Labelled photos from "AMD_classification", an image-classification folder in RohithDevarshetty/AMD_classification. The possible labels are: AMD, non age-related macular degeneration.

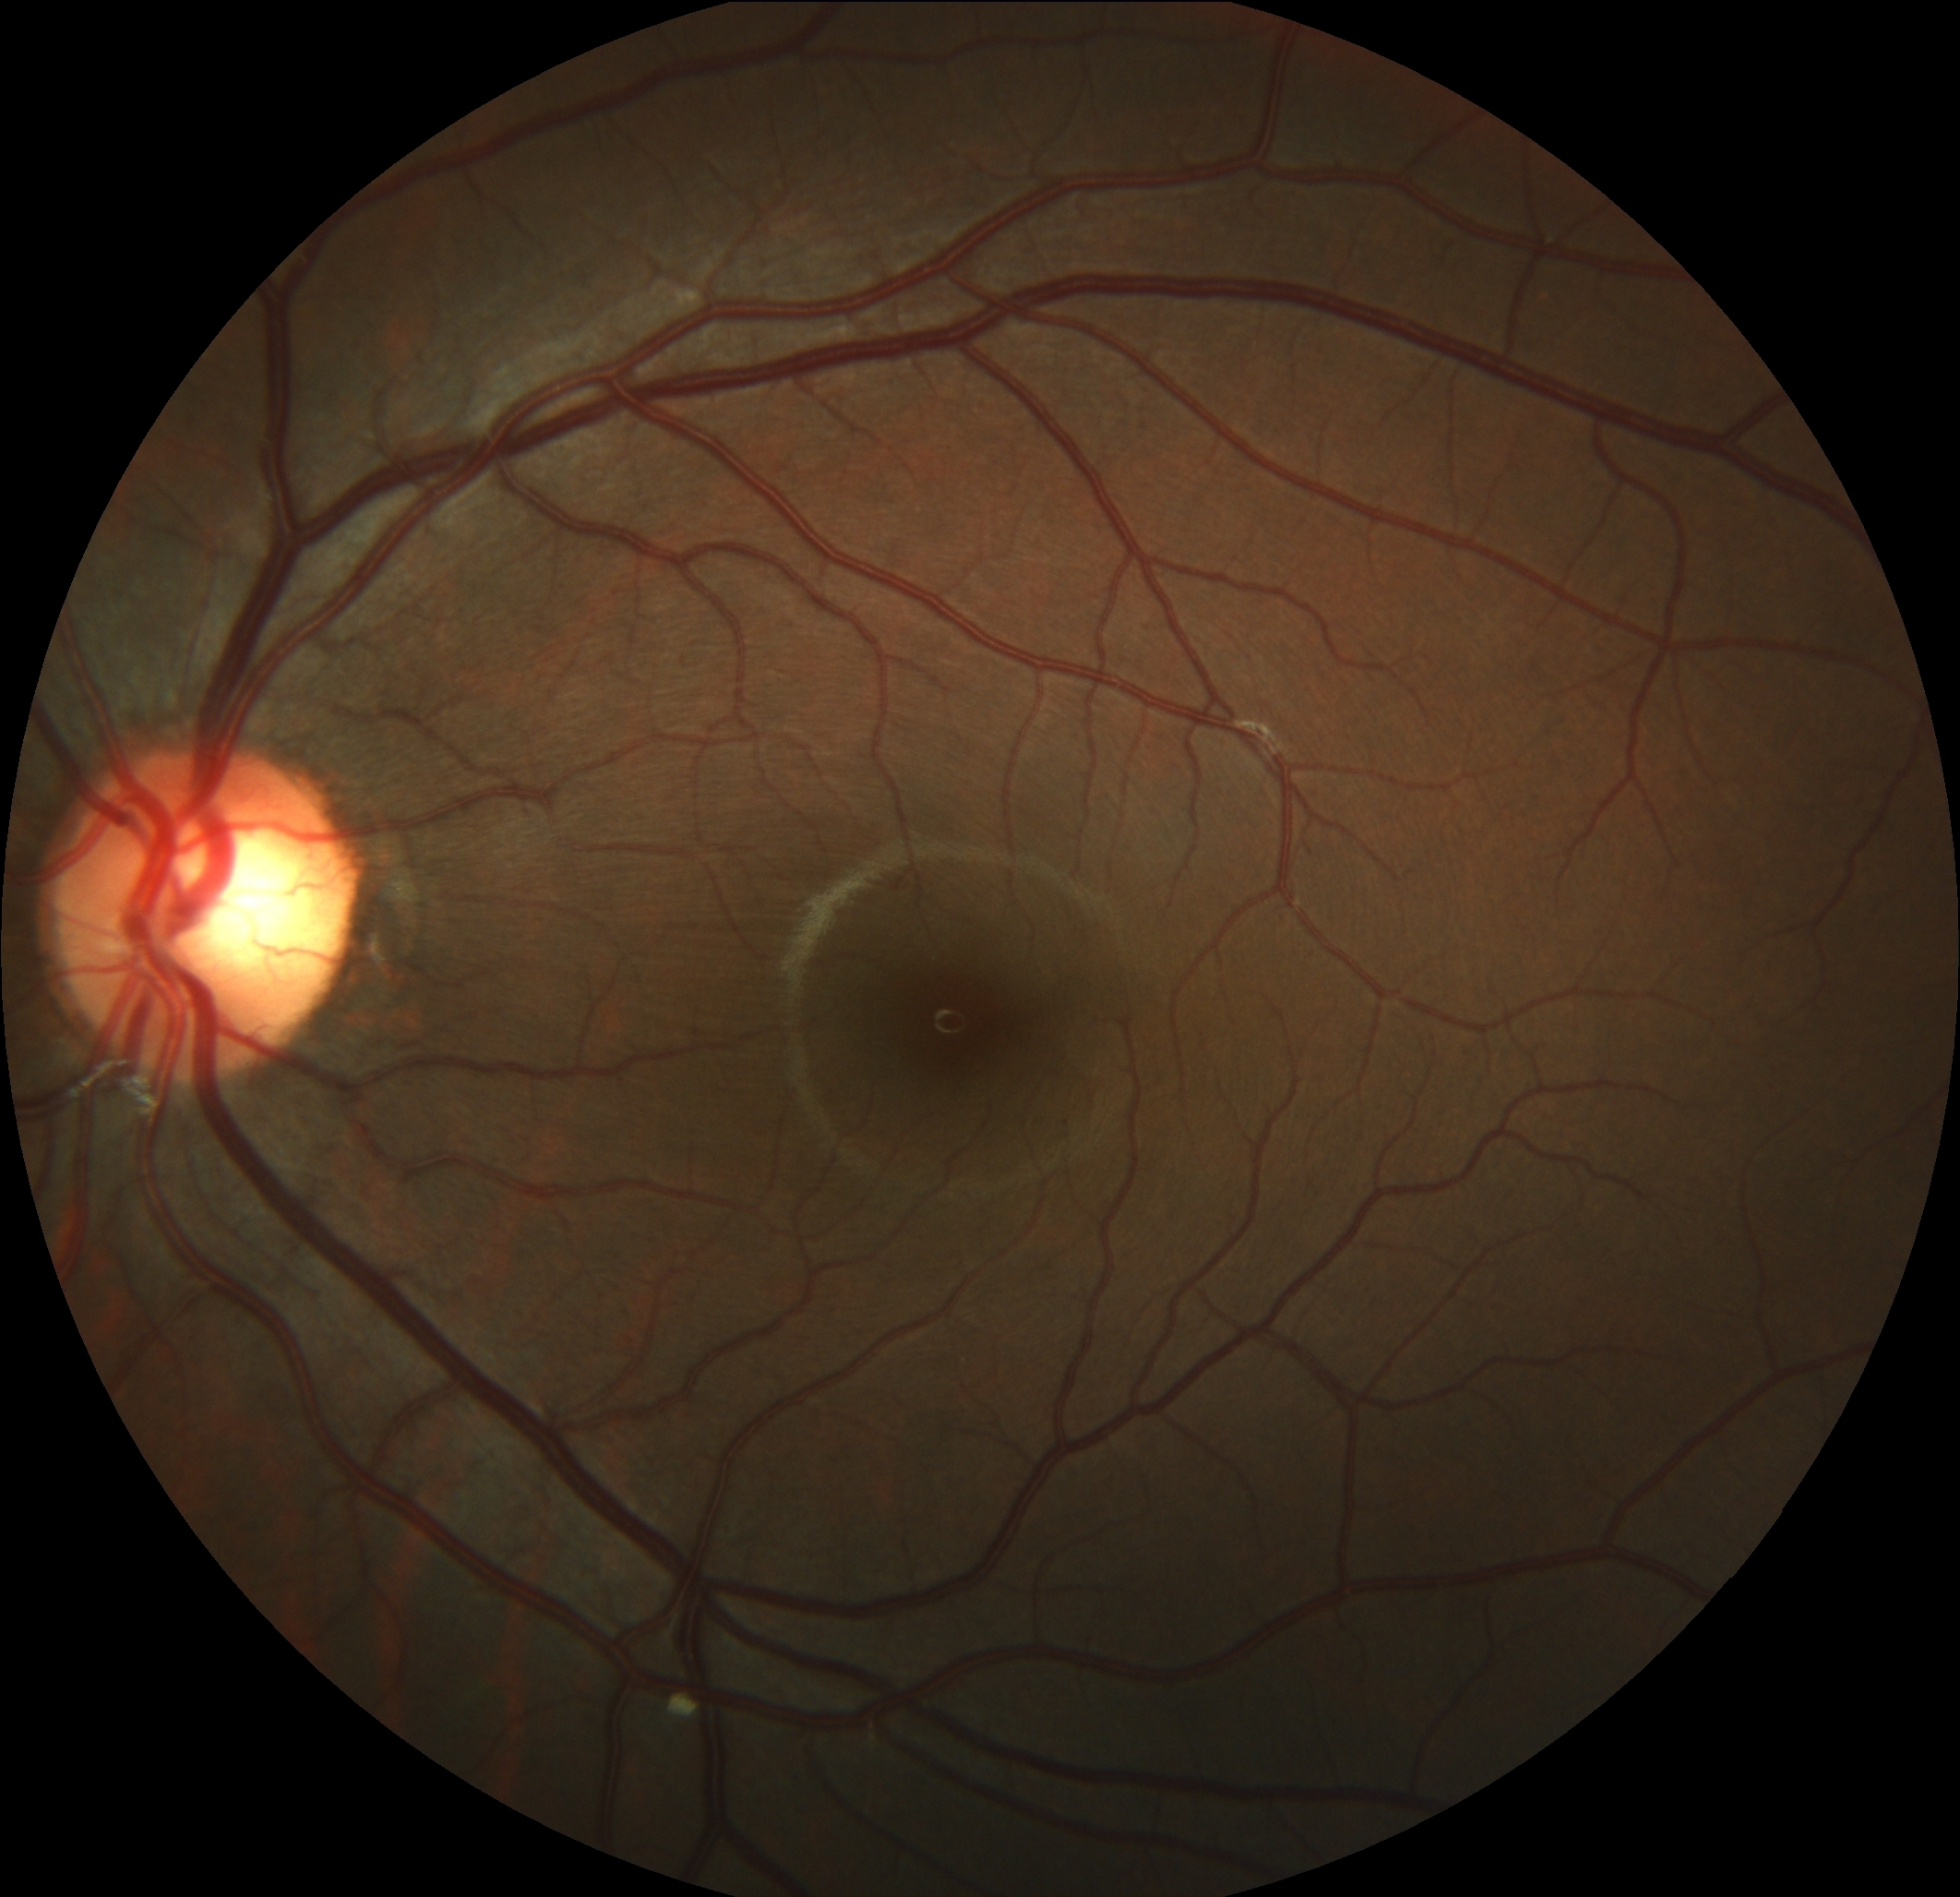
Label: non age-related macular degeneration

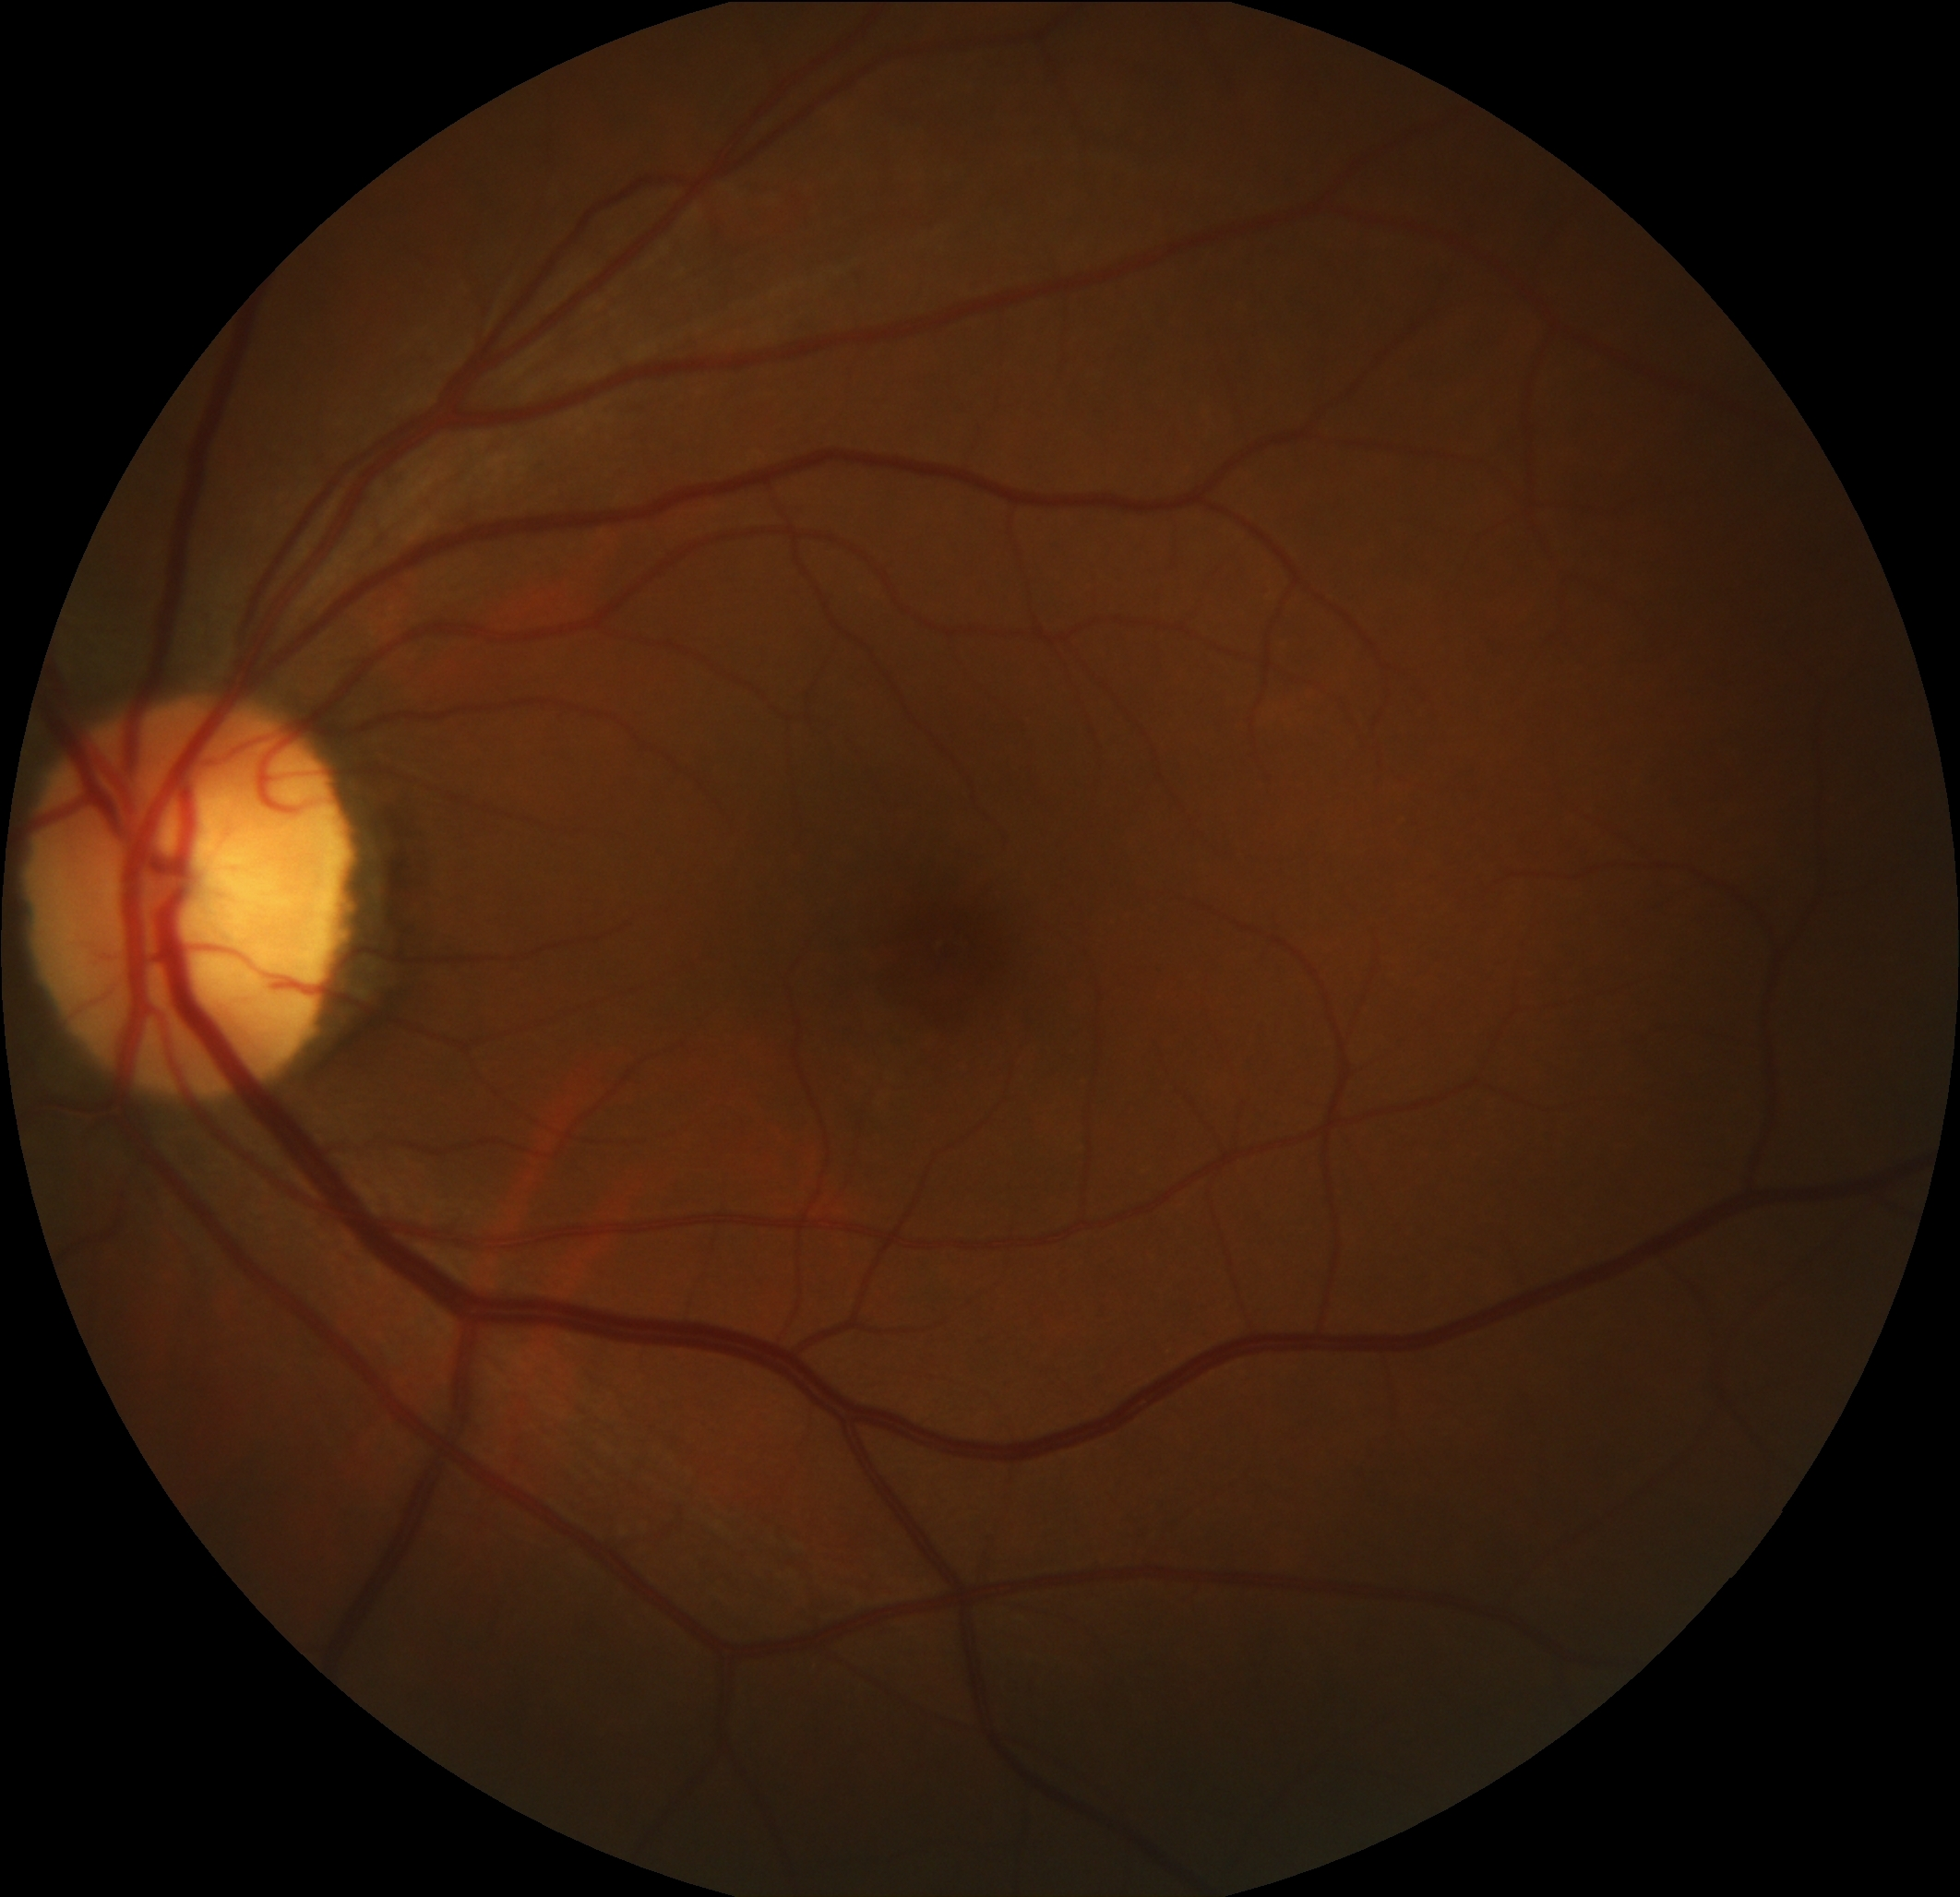
Label: AMD

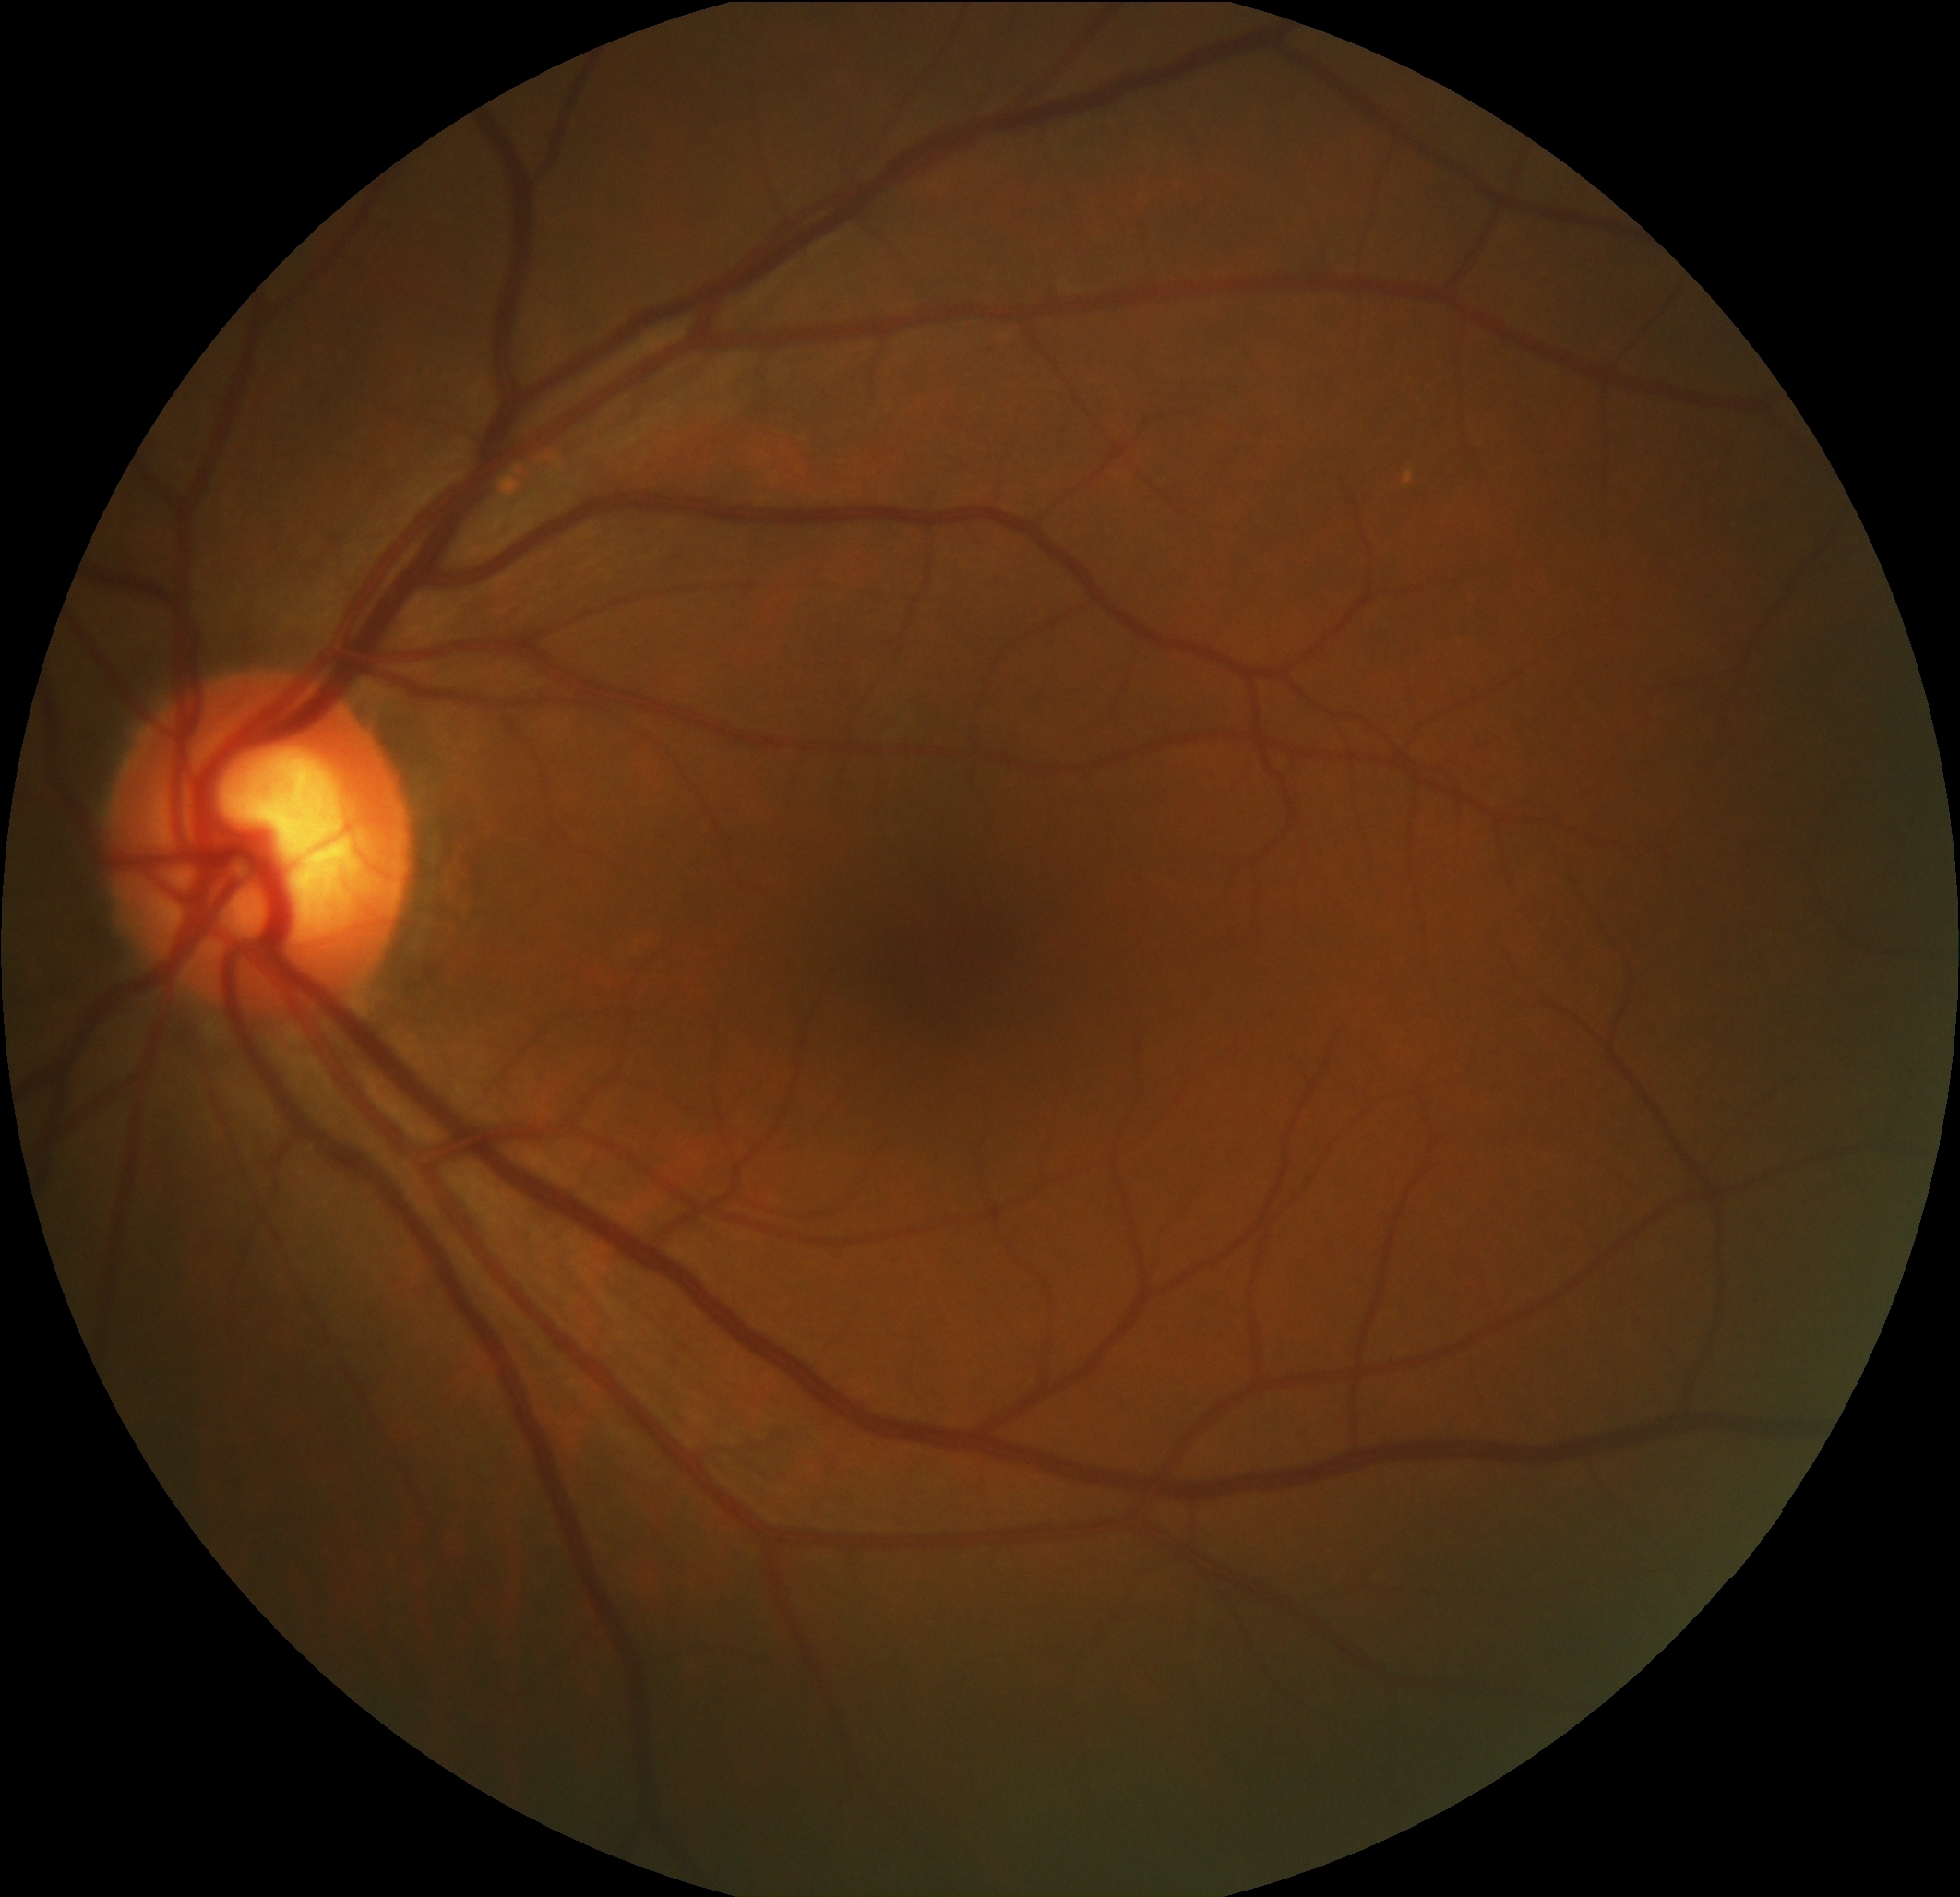
Label: non age-related macular degeneration

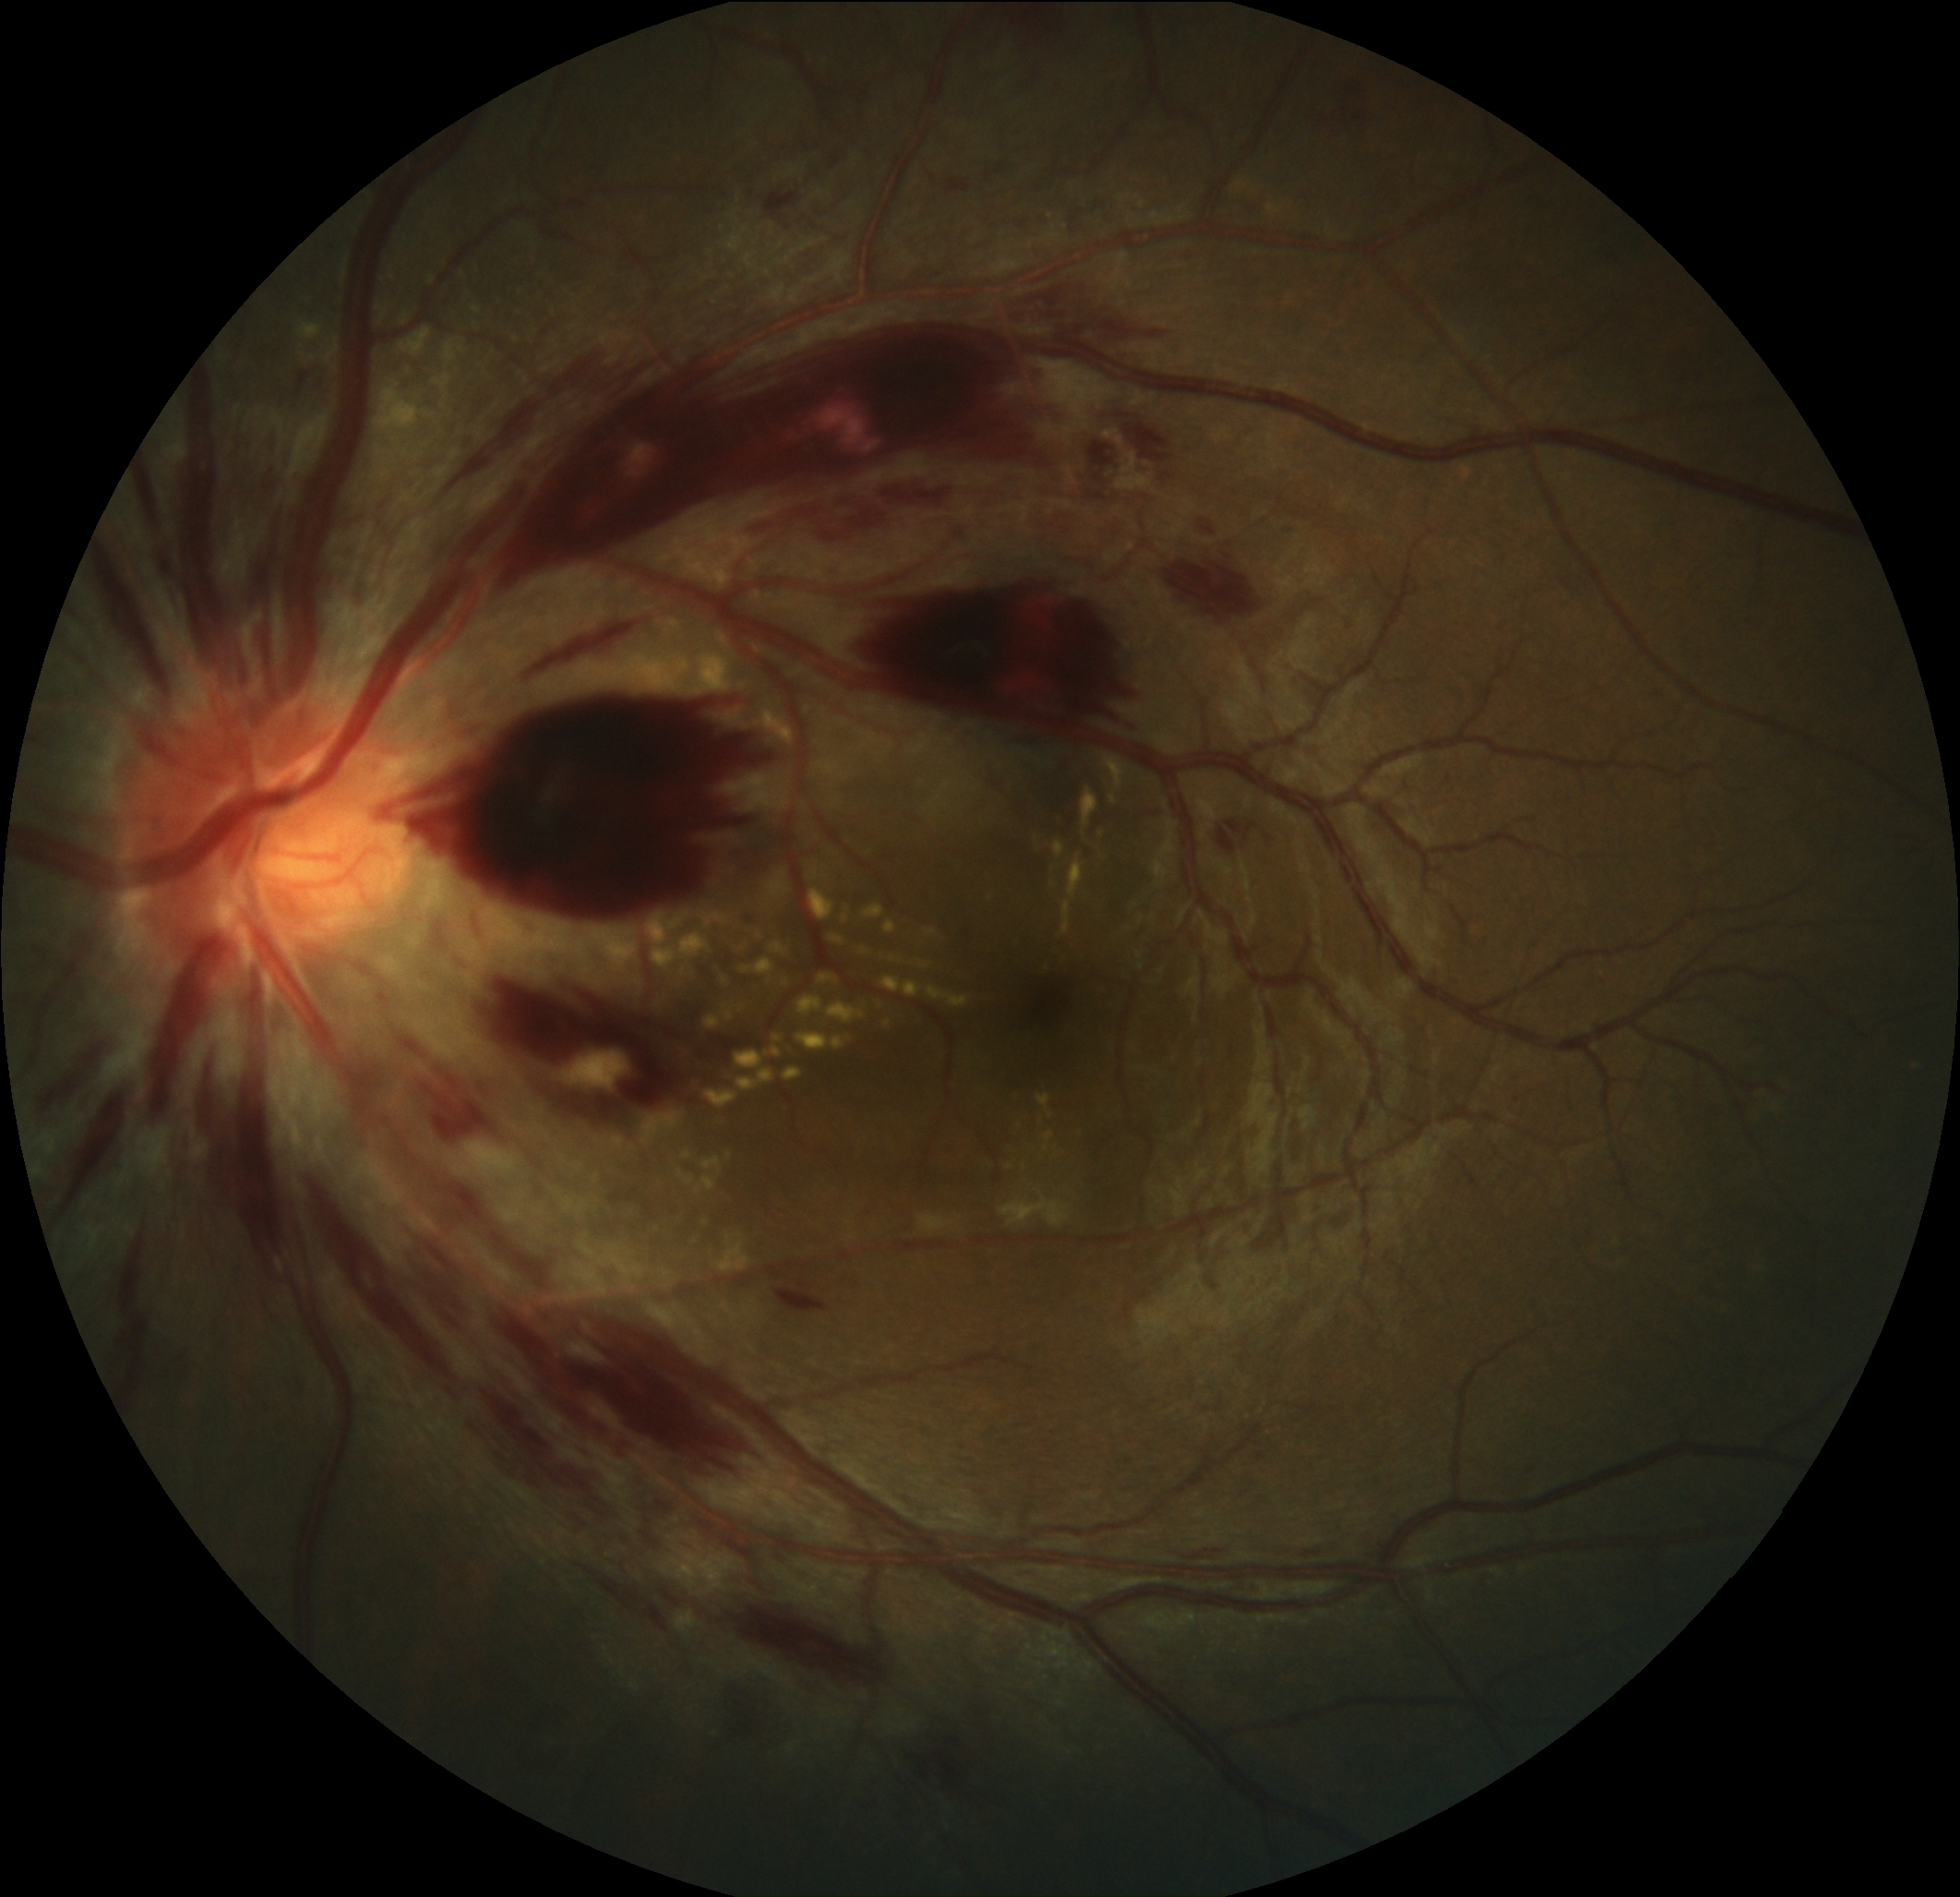
Label: AMD

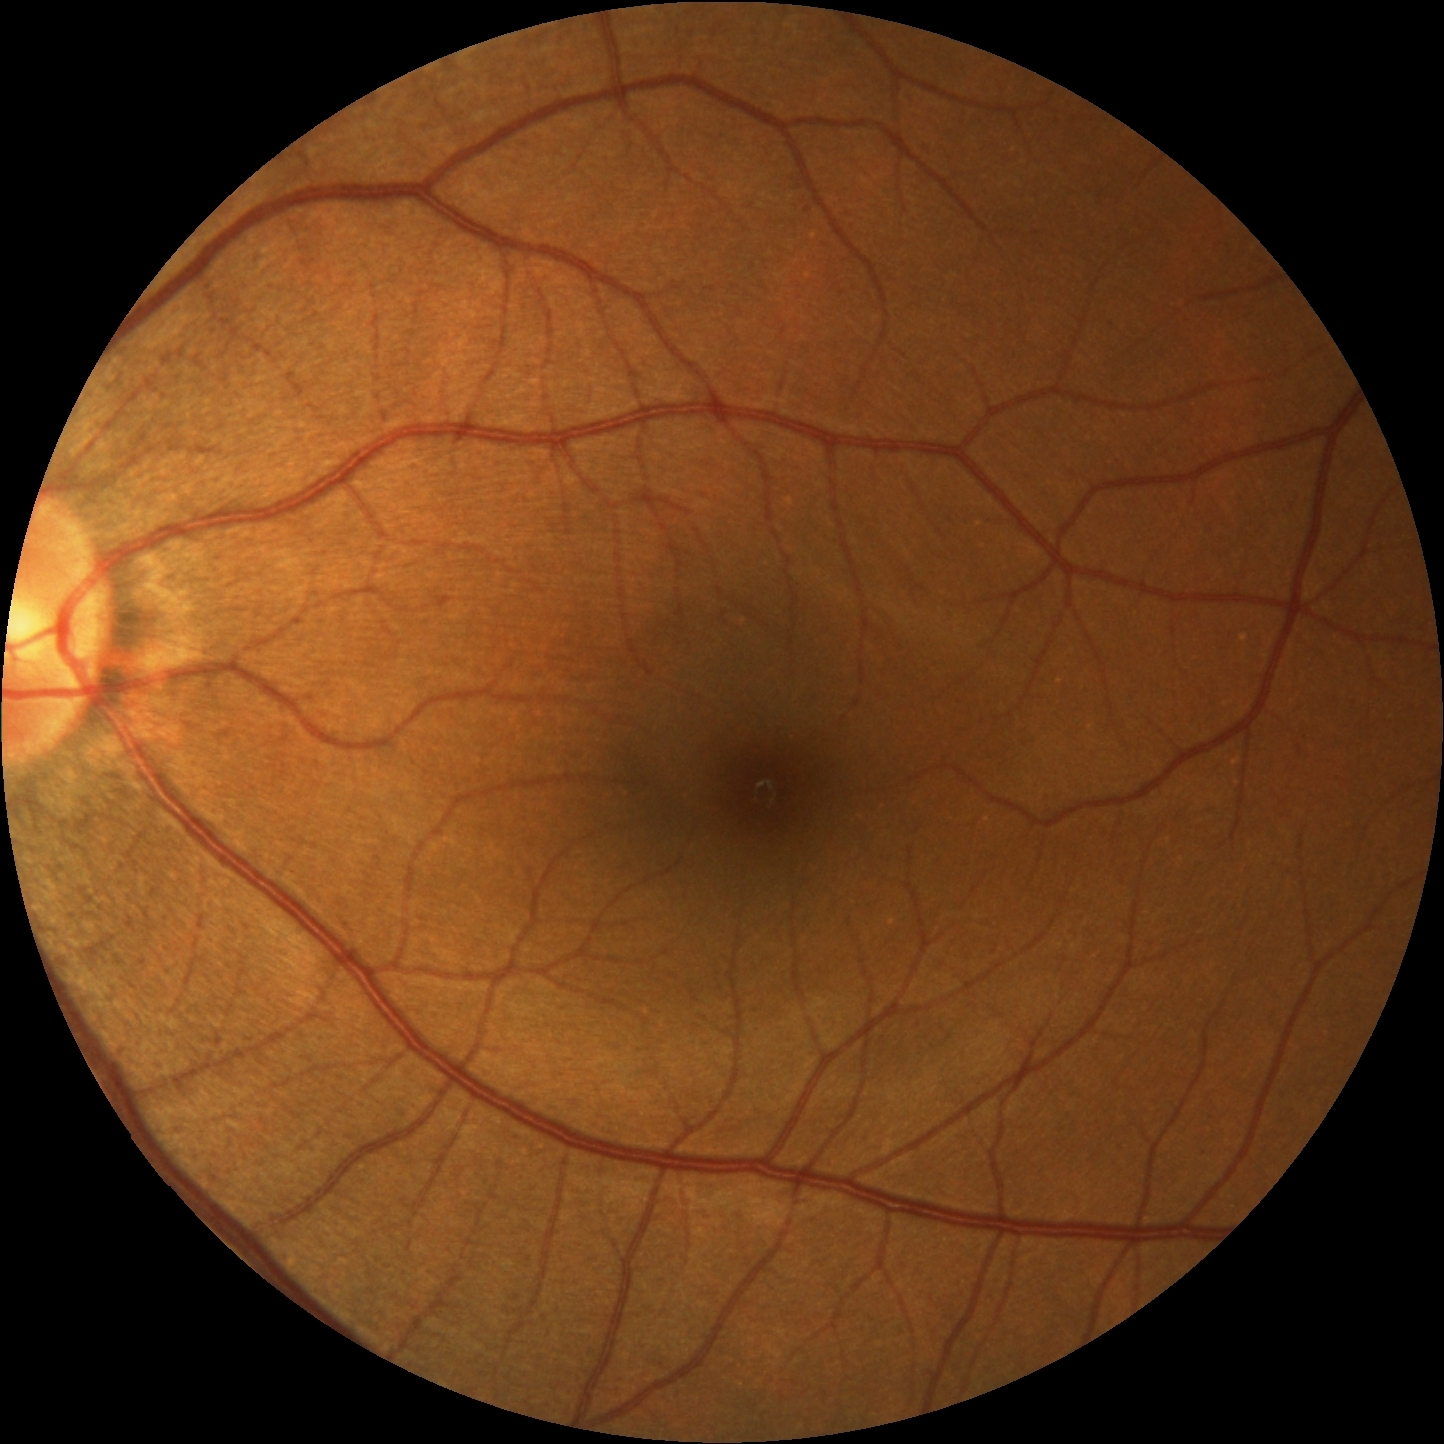
Label: non age-related macular degeneration

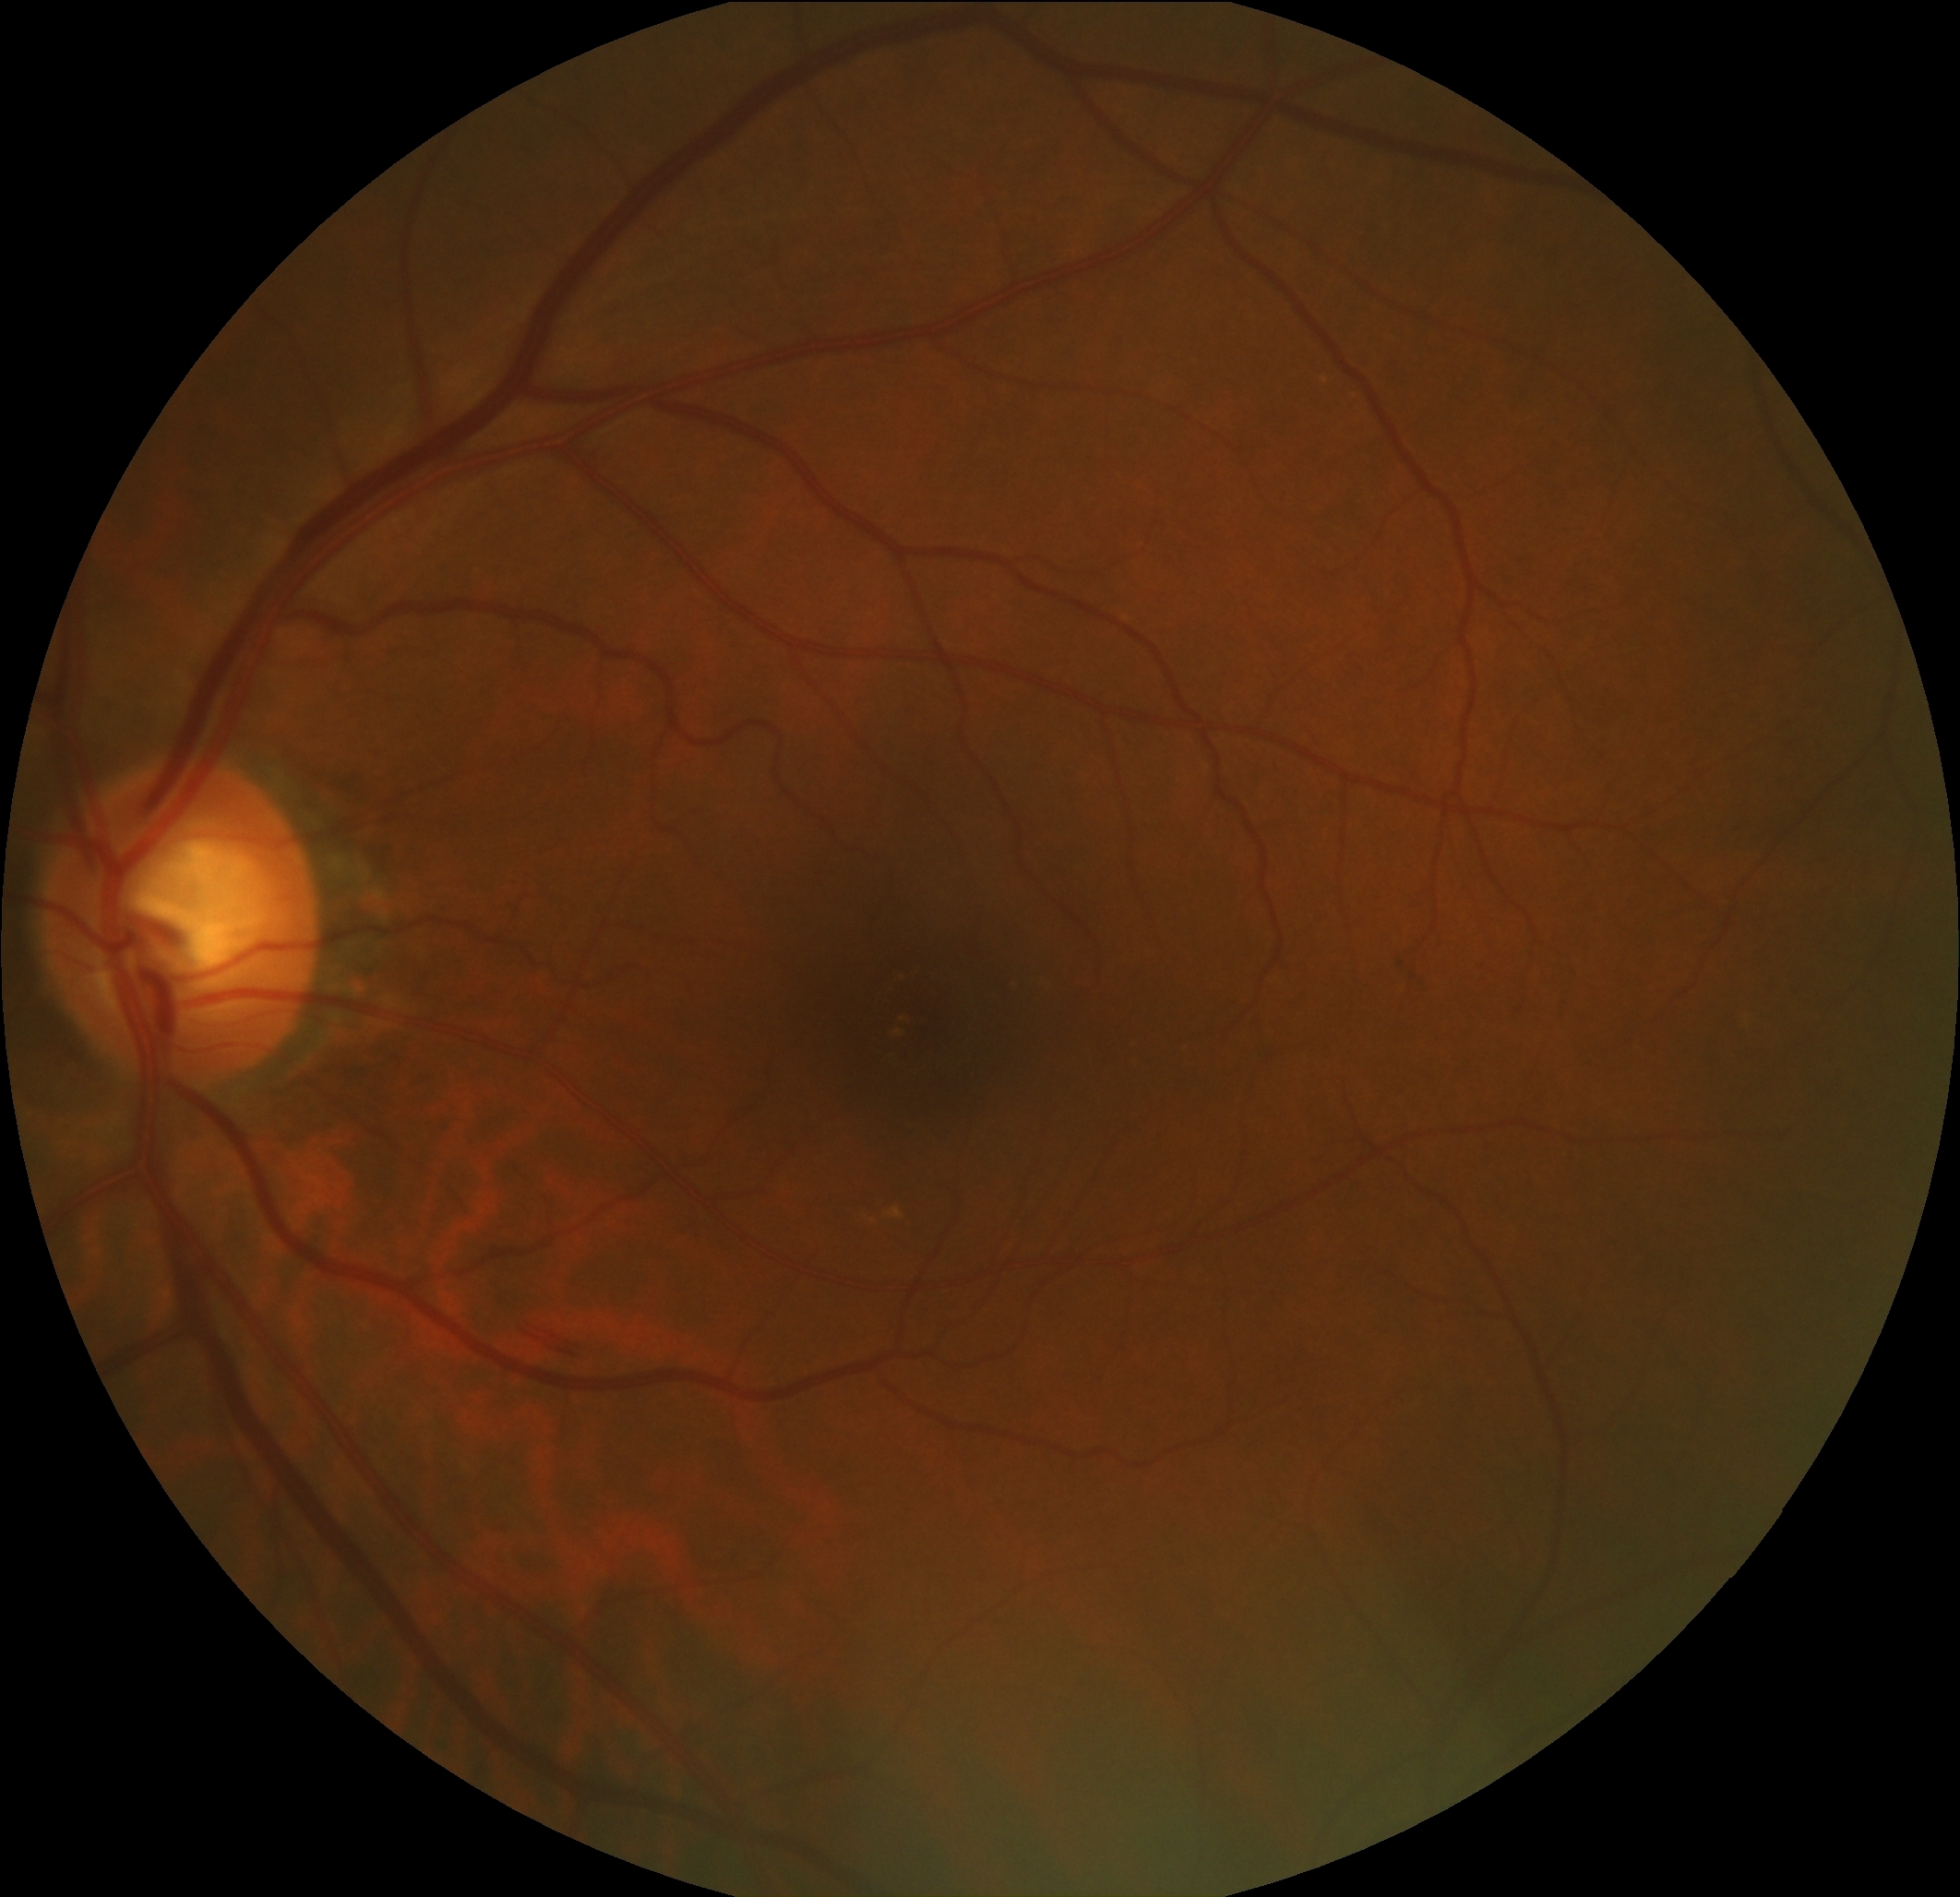
Label: AMD
